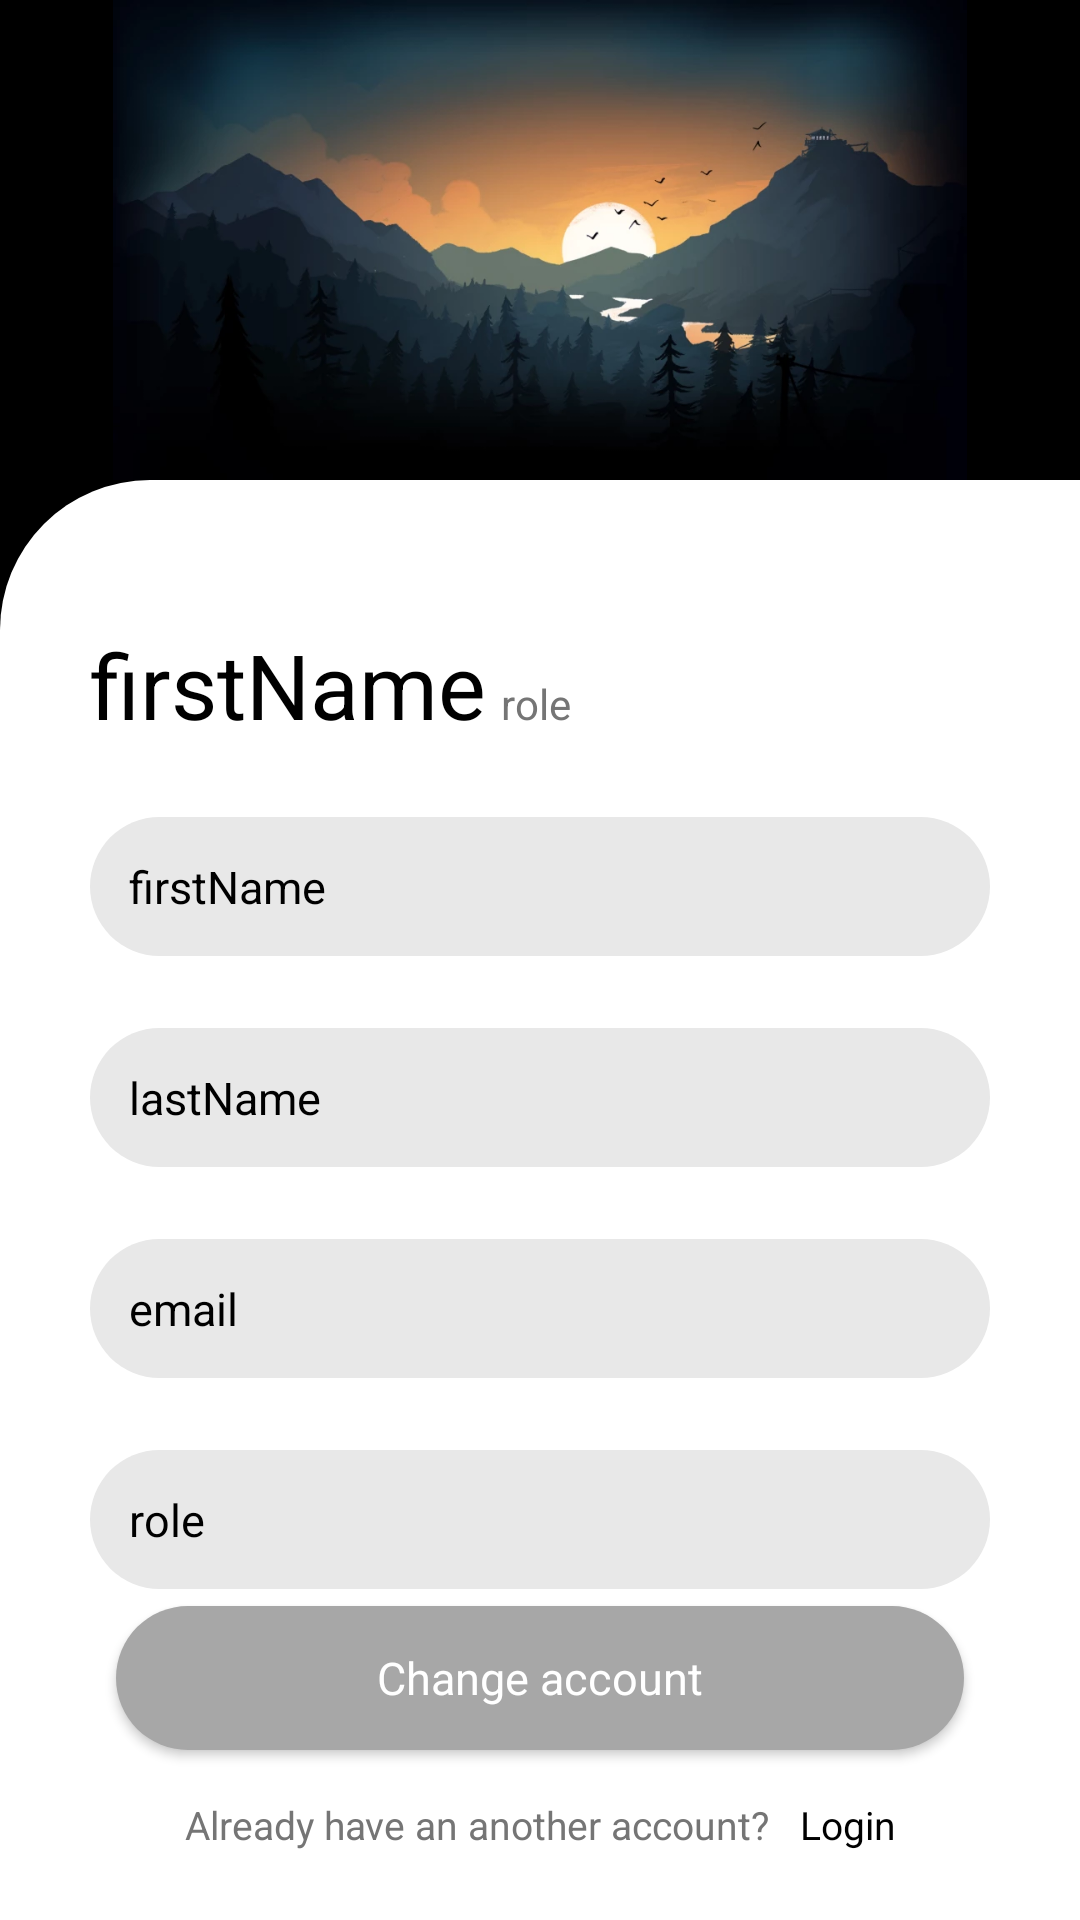

This screen was rendered from an Android layout file. Write that file and the resources it references.
<!-- AndroidManifest.xml: application theme general_notitle -->
<!-- res/layout/profile_fragment.xml -->
<?xml version="1.0" encoding="utf-8"?>
<LinearLayout xmlns:android="http://schemas.android.com/apk/res/android"
    xmlns:app="http://schemas.android.com/apk/res-auto"
    xmlns:tools="http://schemas.android.com/tools"
    android:layout_width="match_parent"
    android:layout_height="match_parent"
    android:orientation="vertical"
    android:background="?colorPrimary">

    <androidx.constraintlayout.widget.ConstraintLayout
        android:layout_width="match_parent"
        android:layout_height="0dp"
        android:layout_weight="1"
        android:orientation="vertical"
        app:layout_constraintBottom_toBottomOf="parent">

        <ImageView
            android:layout_width="match_parent"
            android:layout_height="match_parent"
            android:src="@drawable/wall"/>

    </androidx.constraintlayout.widget.ConstraintLayout>

    <androidx.constraintlayout.widget.ConstraintLayout
        android:layout_width="match_parent"
        android:layout_height="0dp"
        android:layout_weight="3"
        android:background="@drawable/shape_auth_box"
        app:layout_constraintBottom_toBottomOf="parent">

        <LinearLayout
            android:id="@+id/linearLayout5"
            android:layout_width="match_parent"
            android:layout_height="wrap_content"
            android:layout_marginTop="48dp"
            android:orientation="horizontal"
            app:layout_constraintTop_toTopOf="parent">

            <TextView
                android:id="@+id/name"
                style="@style/name"
                android:layout_width="wrap_content"
                android:layout_height="wrap_content"
                android:text="firstName" />

            <TextView
                android:id="@+id/name_role"
                android:textColor="?colorAccent"
                android:layout_width="wrap_content"
                android:layout_height="wrap_content"
                android:layout_marginLeft="5sp"
                android:text="role" />

        </LinearLayout>

        <TextView
            android:id="@+id/firstName"
            style="@style/text"
            android:layout_width="match_parent"
            android:layout_height="wrap_content"
            android:layout_marginTop="24dp"
            android:text="firstName"
            app:layout_constraintTop_toBottomOf="@+id/linearLayout5" />

        <TextView
            android:id="@+id/lastName"
            style="@style/text"
            android:layout_width="match_parent"
            android:layout_height="wrap_content"
            android:layout_marginTop="24dp"
            android:text="lastName"
            app:layout_constraintTop_toBottomOf="@+id/firstName"
            tools:layout_editor_absoluteX="33dp" />

        <TextView
            android:id="@+id/email"
            style="@style/text"
            android:layout_width="match_parent"
            android:layout_height="wrap_content"
            android:layout_marginTop="24dp"
            android:text="email"
            app:layout_constraintTop_toBottomOf="@+id/lastName"
            tools:layout_editor_absoluteX="27dp" />

        <TextView
            style="@style/text"
            android:id="@+id/role"
            android:layout_width="match_parent"
            android:layout_height="wrap_content"
            android:layout_marginTop="24dp"
            android:text="role"
            app:layout_constraintTop_toBottomOf="@+id/email"
            tools:layout_editor_absoluteX="0dp" />

        <Button
            android:id="@+id/authButton"
            style="@style/button_accent"
            android:layout_width="wrap_content"
            android:layout_height="wrap_content"
            android:layout_marginBottom="16dp"
            android:ems="16"
            android:text="@string/change_account"
            app:layout_constraintBottom_toTopOf="@+id/linearLayout3"
            app:layout_constraintEnd_toEndOf="parent"
            app:layout_constraintStart_toStartOf="parent"/>

        <LinearLayout
            android:id="@+id/linearLayout3"
            android:layout_width="wrap_content"
            android:layout_height="wrap_content"
            android:orientation="horizontal"
            android:layout_marginBottom="23dp"
            app:layout_constraintBottom_toBottomOf="parent"
            app:layout_constraintEnd_toEndOf="parent"
            app:layout_constraintStart_toStartOf="parent">

            <TextView
                style="@style/bold_accent"
                android:layout_width="wrap_content"
                android:layout_height="wrap_content"
                android:text="@string/already_have_an_another_account" />

            <TextView
                android:id="@id/authButton"
                style="@style/bold_primary"
                android:layout_width="wrap_content"
                android:layout_height="wrap_content"
                android:layout_marginStart="10dp"
                android:text="@string/login"
                android:textAlignment="textStart" />
        </LinearLayout>

    </androidx.constraintlayout.widget.ConstraintLayout>
</LinearLayout>
<!-- resources referenced by this layout -->
<resources>
  <!-- drawable shape_auth_box (drawable) -->
  <?xml version="1.0" encoding="utf-8"?>
  <shape xmlns:android="http://schemas.android.com/apk/res/android">
      <solid
          android:color="#fff"
          />
      <corners
          android:topLeftRadius="50dp"
          />
  </shape>
  <!-- drawable wall (drawable) -->
  <?xml version="1.0" encoding="utf-8"?>
  <bitmap xmlns:android="http://schemas.android.com/apk/res/android"
      android:src="@drawable/wall_img"
      android:tileMode="disabled" android:gravity="top" >
  </bitmap>
  <string name="already_have_an_another_account">Already have an another account?</string>
  <string name="change_account">Change account</string>
  <string name="login">Login</string>
  <style name="bold_accent">
          <item name="android:textColor">?colorAccent</item>
          <item name="android:textSize">13sp</item>
          <item name="fontFamily">@font/open_sans_semibold</item>
          <item name="fontStyle">normal</item>
      </style>
  <style name="bold_primary">
          <item name="android:textColor">?colorPrimary</item>
          <item name="android:textSize">13sp</item>
          <item name="fontFamily">@font/open_sans_semibold</item>
          <item name="fontStyle">normal</item>
      </style>
  <style name="button_accent">
          <item name="android:textColor">@color/white</item>
          <item name="android:textSize">15sp</item>
          <item name="fontFamily">@font/open_sans_semibold</item>
          <item name="fontStyle">normal</item>
          <item name="android:background">@drawable/shape_edit_text_darken</item>
          <item name="android:padding">13sp</item>
          <item name="textAllCaps">false</item>
      </style>
  <style name="name">
          <item name="android:textColor">?colorPrimary</item>
          <item name="android:textSize">30sp</item>
          <item name="fontFamily">@font/open_sans_semibold</item>
          <item name="fontStyle">normal</item>
          <item name="android:layout_marginLeft">30sp</item>
      </style>
  <style name="text">
          <item name="android:textColor">?colorPrimary</item>
          <item name="android:textSize">15sp</item>
          <item name="fontFamily">@font/open_sans_semibold</item>
          <item name="fontStyle">normal</item>
          <item name="android:background">@drawable/shape_edit_text</item>
          <item name="android:padding">13sp</item>
          <item name="android:layout_marginLeft">30sp</item>
          <item name="android:layout_marginRight">30sp</item>
      </style>
  <style name="general_notitle" parent="Theme.AppCompat.Light.DarkActionBar">
          <item name="android:windowNoTitle">true</item>
          <item name="colorPrimary">@color/black</item>
          <item name="colorPrimaryDark">#222222</item>
          <item name="colorAccent">#757575</item>
          <item name="colorSecondary">#E8E8E8</item>
      </style>
  <!-- drawable wall_img: jpg bitmap (drawable, 24520 bytes) -->
  <color name="white">#FFFFFFFF</color>
  <!-- drawable shape_edit_text_darken (drawable) -->
  <?xml version="1.0" encoding="utf-8"?>
  <shape xmlns:android="http://schemas.android.com/apk/res/android">
      <solid
          android:color="#A7A7A7"
          />
      <corners
          android:topRightRadius="50sp"
          android:topLeftRadius="50sp"
          android:bottomLeftRadius="50sp"
          android:bottomRightRadius="50sp"
          />
  </shape>
  <!-- drawable shape_edit_text (drawable) -->
  <?xml version="1.0" encoding="utf-8"?>
  <shape xmlns:android="http://schemas.android.com/apk/res/android">
      <solid
          android:color="?colorSecondary"
          />
      <corners
          android:topRightRadius="50sp"
          android:topLeftRadius="50sp"
          android:bottomLeftRadius="50sp"
          android:bottomRightRadius="50sp"
          />
  </shape>
  <color name="black">#FF000000</color>
</resources>
